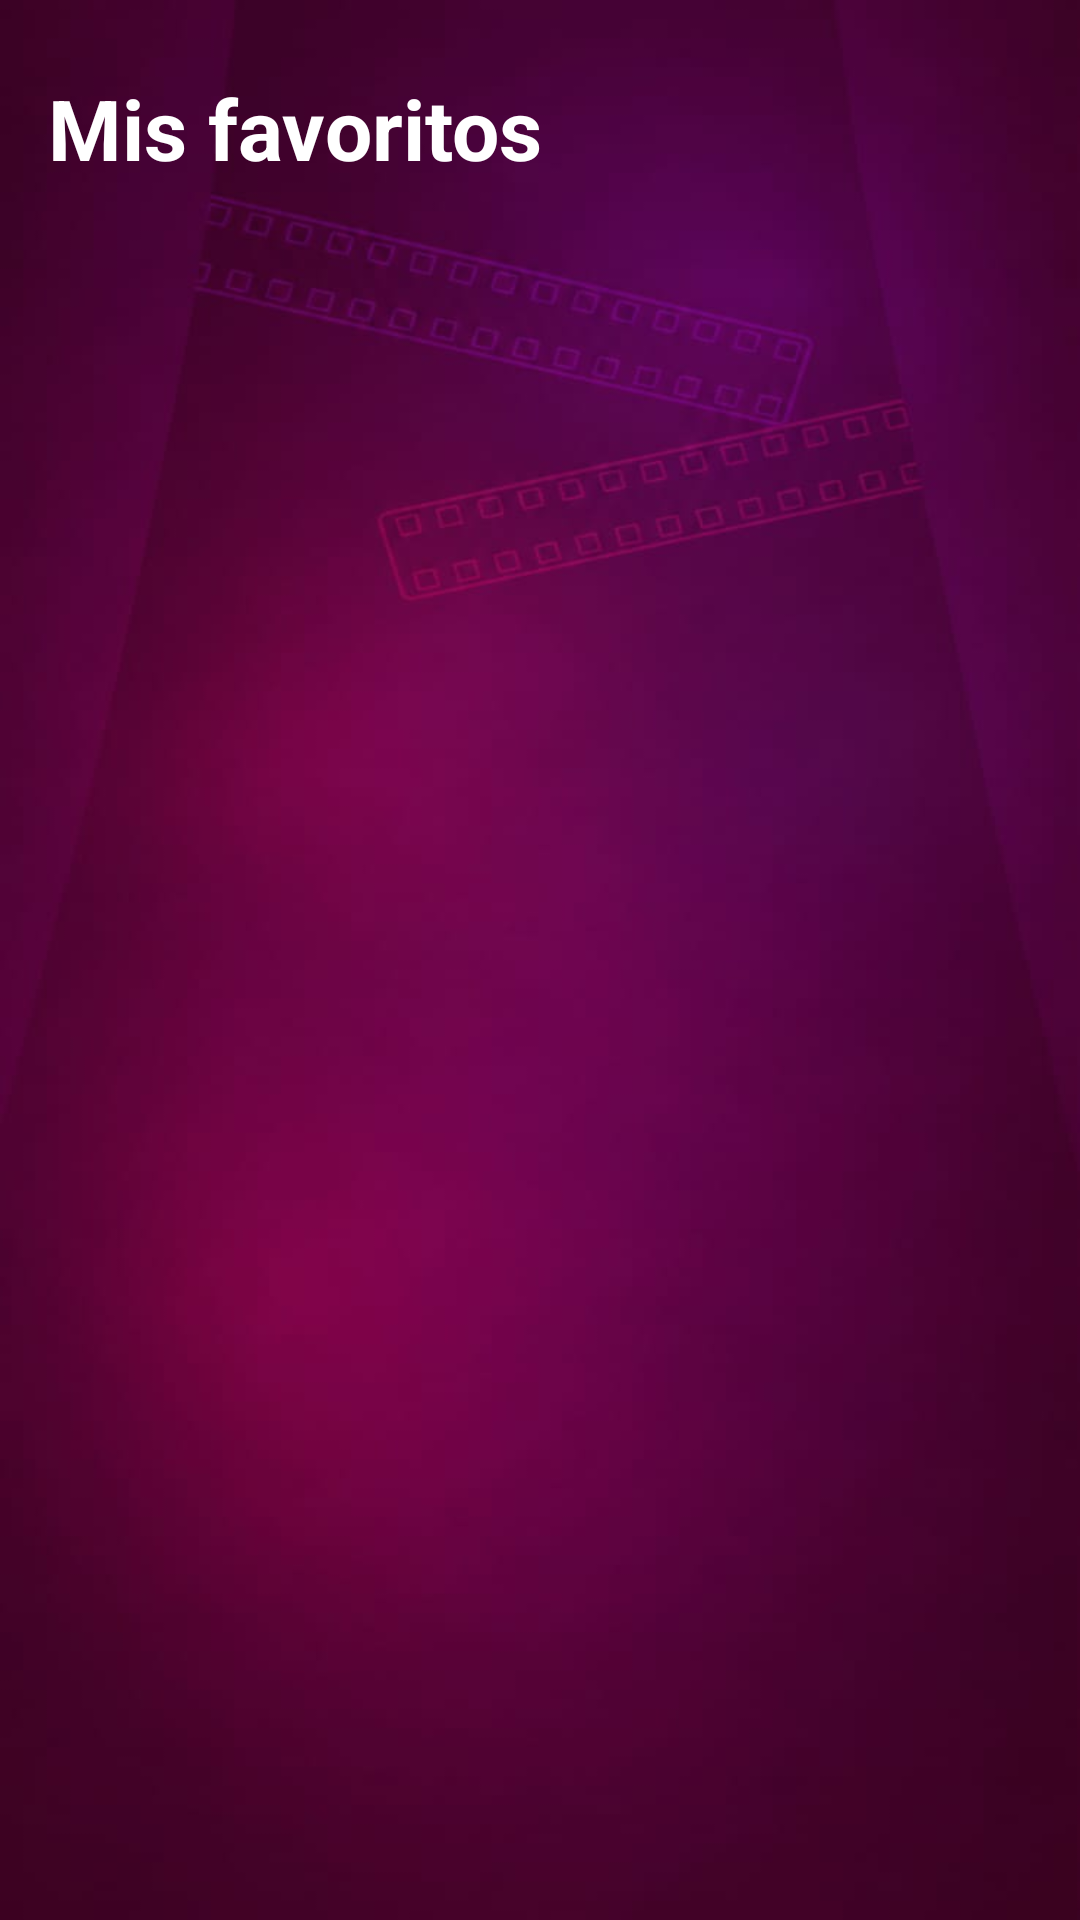

The Android layout XML behind this screen, and the referenced resources:
<!-- AndroidManifest.xml: application theme Theme.MundoPeliculas -->
<!-- res/layout/fragment_favorites.xml -->
<?xml version="1.0" encoding="utf-8"?>
<LinearLayout xmlns:android="http://schemas.android.com/apk/res/android"
    xmlns:app="http://schemas.android.com/apk/res-auto"
    android:layout_width="match_parent"
    android:layout_height="match_parent"
    android:orientation="vertical"
    android:background="@drawable/fondo_vino">

    <TextView
        android:layout_width="match_parent"
        android:layout_height="wrap_content"
        android:text="@string/my_favorites"
        android:textColor="@color/white"
        android:textSize="28sp"
        android:textStyle="bold"
        android:paddingHorizontal="16dp"
        android:paddingTop="24dp"
        android:paddingBottom="16dp" />

    <androidx.recyclerview.widget.RecyclerView
        android:id="@+id/rvFavorites"
        android:layout_width="match_parent"
        android:layout_height="match_parent"
        android:paddingHorizontal="8dp"
        android:clipToPadding="false" />

    <TextView
        android:id="@+id/tvEmptyFavorites"
        android:layout_width="match_parent"
        android:layout_height="wrap_content"
        android:gravity="center"
        android:text="@string/empty_favorites"
        android:textColor="@color/gray_text"
        android:textSize="16sp"
        android:layout_marginTop="100dp"
        android:visibility="gone" />

</LinearLayout>
<!-- resources referenced by this layout -->
<resources>
  <color name="gray_text">#A0AAB8</color>
  <color name="white">#FFFFFFFF</color>
  <!-- drawable fondo_vino: jpg bitmap (drawable, 20423 bytes) -->
  <string name="empty_favorites">Aún no tienes películas favoritas</string>
  <string name="my_favorites">Mis favoritos</string>
  <style name="Theme.MundoPeliculas" parent="Base.Theme.MundoPeliculas" />
  <style name="Base.Theme.MundoPeliculas" parent="Theme.Material3.DayNight.NoActionBar">
          
          
      </style>
</resources>
